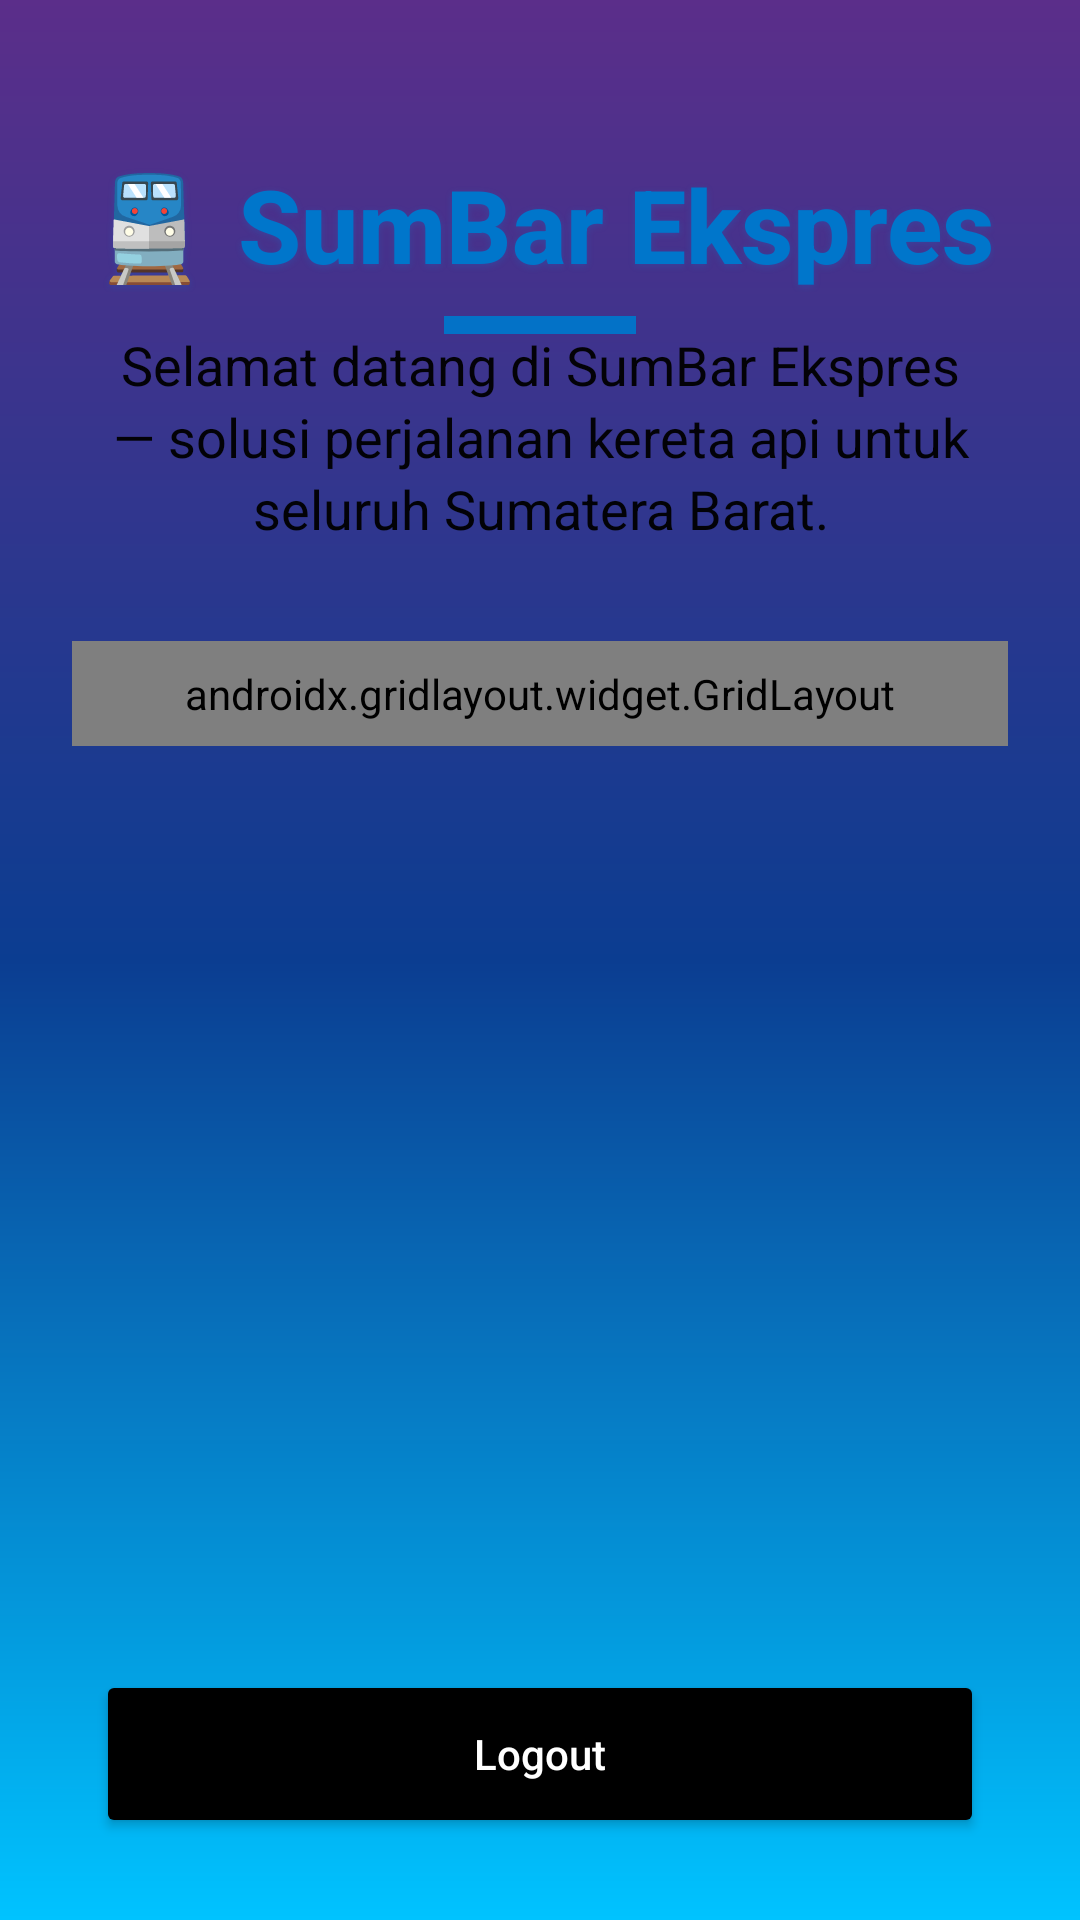

Android layout source for this screen:
<!-- AndroidManifest.xml: application theme Theme.Contoh -->
<!-- res/layout/activity_welcome.xml -->
<?xml version="1.0" encoding="utf-8"?>
<androidx.constraintlayout.widget.ConstraintLayout
    xmlns:android="http://schemas.android.com/apk/res/android"
    xmlns:app="http://schemas.android.com/apk/res-auto"
    xmlns:tools="http://schemas.android.com/tools"
    android:id="@+id/main"
    android:layout_width="match_parent"
    android:layout_height="match_parent"
    android:background="@drawable/bg_welcome_gradient"
    tools:context=".HalamanAwal">

    <TextView
        android:id="@+id/tvAppTitle"
        android:layout_width="wrap_content"
        android:layout_height="wrap_content"
        android:layout_marginTop="52dp"
        android:fontFamily="sans-serif-medium"
        android:shadowColor="#330086E0"
        android:shadowDx="0"
        android:shadowDy="2"
        android:shadowRadius="6"
        android:text="🚆 SumBar Ekspres"
        android:textColor="@color/btn_blue"
        android:textSize="34sp"
        android:textStyle="bold"
        app:layout_constraintEnd_toEndOf="parent"
        app:layout_constraintStart_toStartOf="parent"
        app:layout_constraintTop_toTopOf="parent" />

    <View
        android:layout_width="64dp"
        android:layout_height="6dp"
        android:layout_marginTop="8dp"
        android:background="@color/btn_blue"
        android:alpha="0.95"
        app:layout_constraintTop_toBottomOf="@id/tvAppTitle"
        app:layout_constraintStart_toStartOf="parent"
        app:layout_constraintEnd_toEndOf="parent" />

    <TextView
        android:id="@+id/tvWelcomeDesc"
        android:layout_width="0dp"
        android:layout_height="wrap_content"
        android:layout_marginStart="32dp"
        android:layout_marginTop="12dp"
        android:layout_marginEnd="32dp"
        android:fontFamily="sans-serif"
        android:gravity="center"
        android:text="Selamat datang di SumBar Ekspres — solusi perjalanan kereta api untuk seluruh Sumatera Barat."
        android:textColor="@color/black"
        android:textSize="18sp"
        android:lineSpacingExtra="3dp"
        android:alpha="0.95"
        app:layout_constraintEnd_toEndOf="parent"
        app:layout_constraintStart_toStartOf="parent"
        app:layout_constraintTop_toBottomOf="@id/tvAppTitle" />

    
    <androidx.gridlayout.widget.GridLayout
        android:id="@+id/menuGrid"
        android:layout_width="0dp"
        android:layout_height="wrap_content"
        android:layout_marginHorizontal="24dp"
        android:layout_marginTop="32dp"
        android:padding="8dp"
        app:columnCount="3"
        app:useDefaultMargins="true"
        app:layout_constraintTop_toBottomOf="@id/tvWelcomeDesc"
        app:layout_constraintStart_toStartOf="parent"
        app:layout_constraintEnd_toEndOf="parent">

        <com.google.android.material.button.MaterialButton
            android:id="@+id/button"
            android:layout_width="0dp"
            android:layout_height="56dp"
            android:backgroundTint="@color/btn_blue"
            android:text="Bangun Ruang"
            android:textAllCaps="false"
            android:textColor="@android:color/white"
            android:textSize="12sp"
            app:layout_column="0"
            app:layout_columnWeight="1"
            android:paddingHorizontal="4dp"
            android:layout_marginBottom="12dp"
            app:layout_gravity="fill_horizontal"
            app:layout_row="0" />

        <com.google.android.material.button.MaterialButton
            android:id="@+id/button2"
            android:layout_width="0dp"
            android:layout_height="56dp"
            android:paddingHorizontal="4dp"
            android:layout_marginBottom="12dp"
            android:text="Halaman 1"
            android:textAllCaps="false"
            android:textSize="12sp"
            android:textColor="@android:color/white"
            android:backgroundTint="@color/btn_blue"
            app:layout_columnWeight="1"
            app:layout_gravity="fill_horizontal" />

        <com.google.android.material.button.MaterialButton
            android:id="@+id/button3"
            android:layout_width="0dp"
            android:layout_height="56dp"
            android:text="Halaman 2"
            android:textAllCaps="false"
            android:textSize="12sp"
            android:layout_marginBottom="12dp"
            android:textColor="@android:color/white"
            android:backgroundTint="@color/btn_blue"
            app:layout_columnWeight="1"
            app:layout_gravity="fill_horizontal" />

        <com.google.android.material.button.MaterialButton
            android:id="@+id/button4"
            android:layout_width="0dp"
            android:layout_height="56dp"
            android:text="Halaman 3"
            android:textAllCaps="false"
            android:textSize="12sp"
            android:textColor="@android:color/white"
            android:backgroundTint="@color/btn_blue"
            app:layout_columnWeight="1"
            app:layout_gravity="fill_horizontal" />

        <com.google.android.material.button.MaterialButton
            android:id="@+id/button6"
            android:layout_width="0dp"
            android:layout_height="56dp"
            android:text="Dashboard"
            android:textAllCaps="false"
            android:textSize="12sp"
            android:textColor="@android:color/white"
            android:backgroundTint="@color/btn_blue"
            app:layout_columnWeight="1"
            app:layout_gravity="fill_horizontal" />

        <com.google.android.material.button.MaterialButton
            android:id="@+id/button7"
            android:layout_width="0dp"
            android:layout_height="56dp"
            android:text="Web View"
            android:textAllCaps="false"
            android:textSize="12sp"
            android:textColor="@android:color/white"
            android:backgroundTint="@color/btn_blue"
            app:layout_columnWeight="1"
            app:layout_gravity="fill_horizontal" />

        <com.google.android.material.button.MaterialButton
            android:id="@+id/button9"
            android:layout_width="0dp"
            android:layout_height="56dp"
            android:text="Wiki ONNX"
            android:textAllCaps="false"
            android:textSize="12sp"
            android:textColor="@android:color/white"
            android:backgroundTint="@color/btn_blue"
            app:layout_columnWeight="1"
            app:layout_gravity="fill_horizontal" />

        <com.google.android.material.button.MaterialButton
            android:id="@+id/button10"
            android:layout_width="0dp"
            android:layout_height="56dp"
            android:text="API View  1"
            android:textAllCaps="false"
            android:textSize="10sp"
            android:textColor="@android:color/white"
            android:backgroundTint="@color/btn_blue"
            app:layout_columnWeight="0"
            app:layout_gravity="fill_horizontal" />

        <com.google.android.material.button.MaterialButton
            android:id="@+id/button11"
            android:layout_width="0dp"
            android:layout_height="56dp"
            android:text="API View  2"
            android:textAllCaps="false"
            android:textSize="10sp"
            android:textColor="@android:color/white"
            android:backgroundTint="@color/btn_blue"
            app:layout_columnWeight="1"
            app:layout_gravity="fill_horizontal" />

        <com.google.android.material.button.MaterialButton
            android:id="@+id/button12"
            android:layout_width="0dp"
            android:layout_height="56dp"
            android:text="Pemesanan"
            android:textAllCaps="false"
            android:textSize="11.2sp"
            android:textColor="@android:color/white"
            android:backgroundTint="@color/btn_blue"
            app:layout_columnWeight="1"
            app:layout_gravity="fill_horizontal" />

        <com.google.android.material.button.MaterialButton
            android:id="@+id/button13"
            android:layout_width="0dp"
            android:layout_height="58dp"
            android:text="Generate QR Code"
            android:textAllCaps="false"
            android:textSize="10sp"
            android:textColor="@android:color/white"
            android:backgroundTint="@color/btn_blue"
            app:layout_columnWeight="1"
            app:layout_gravity="fill_horizontal" />

        <com.google.android.material.button.MaterialButton
            android:id="@+id/button14"
            android:layout_width="0dp"
            android:layout_height="58dp"
            android:text="Scan QR Code"
            android:textAllCaps="false"
            android:textSize="10sp"
            android:textColor="@android:color/white"
            android:backgroundTint="@color/btn_blue"
            app:layout_columnWeight="1"
            app:layout_gravity="fill_horizontal" />
    </androidx.gridlayout.widget.GridLayout>

    <Button
        android:id="@+id/button5"
        android:layout_width="0dp"
        android:layout_height="56dp"
        android:layout_marginStart="32dp"
        android:layout_marginTop="308dp"
        android:layout_marginEnd="32dp"
        android:backgroundTint="@color/black"
        android:elevation="6dp"
        android:fontFamily="sans-serif-medium"
        android:paddingLeft="16dp"
        android:paddingRight="16dp"
        android:text="Logout"
        android:textAllCaps="false"
        android:textColor="@android:color/white"
        android:textSize="14sp"
        app:cornerRadius="16dp"
        app:layout_constraintEnd_toEndOf="parent"
        app:layout_constraintHorizontal_bias="0.0"
        app:layout_constraintStart_toStartOf="parent"
        app:layout_constraintTop_toBottomOf="@id/menuGrid" />

    <TextView
        android:id="@+id/tvFooter"
        android:layout_width="wrap_content"
        android:layout_height="wrap_content"
        android:layout_marginBottom="32dp"
        android:fontFamily="sans-serif"
        android:text="© 2025 SumBar Ekspres"
        android:textColor="@color/text_secondary"
        android:textSize="13sp"
        app:layout_constraintBottom_toBottomOf="parent"
        app:layout_constraintEnd_toEndOf="parent"
        app:layout_constraintStart_toStartOf="parent"
        app:layout_constraintTop_toBottomOf="@id/button5"
        app:layout_constraintVertical_bias="0.291" />
</androidx.constraintlayout.widget.ConstraintLayout>
<!-- resources referenced by this layout -->
<resources>
  <color name="black">#FF000000</color>
  <color name="btn_blue">#0076CB</color>
  <color name="text_secondary">#888B90</color>
  <!-- drawable bg_welcome_gradient (drawable) -->
  <shape xmlns:android="http://schemas.android.com/apk/res/android" android:shape="rectangle">
      <gradient
          android:angle="270"
          android:startColor="@color/purple_deep"
          android:centerColor="@color/gradient_start"
          android:endColor="@color/gradient_end"
          android:type="linear" />
      <padding android:left="0dp" android:top="0dp" android:right="0dp" android:bottom="0dp"/>
  </shape>
  <style name="Theme.Contoh" parent="Base.Theme.Contoh" />
  <color name="purple_deep">#5B2E8A</color>
  <color name="gradient_start">#0B3D91</color>
  <color name="gradient_end">#00C3FF</color>
  <style name="Base.Theme.Contoh" parent="Theme.Material3.DayNight.NoActionBar">
          
          
      </style>
</resources>
